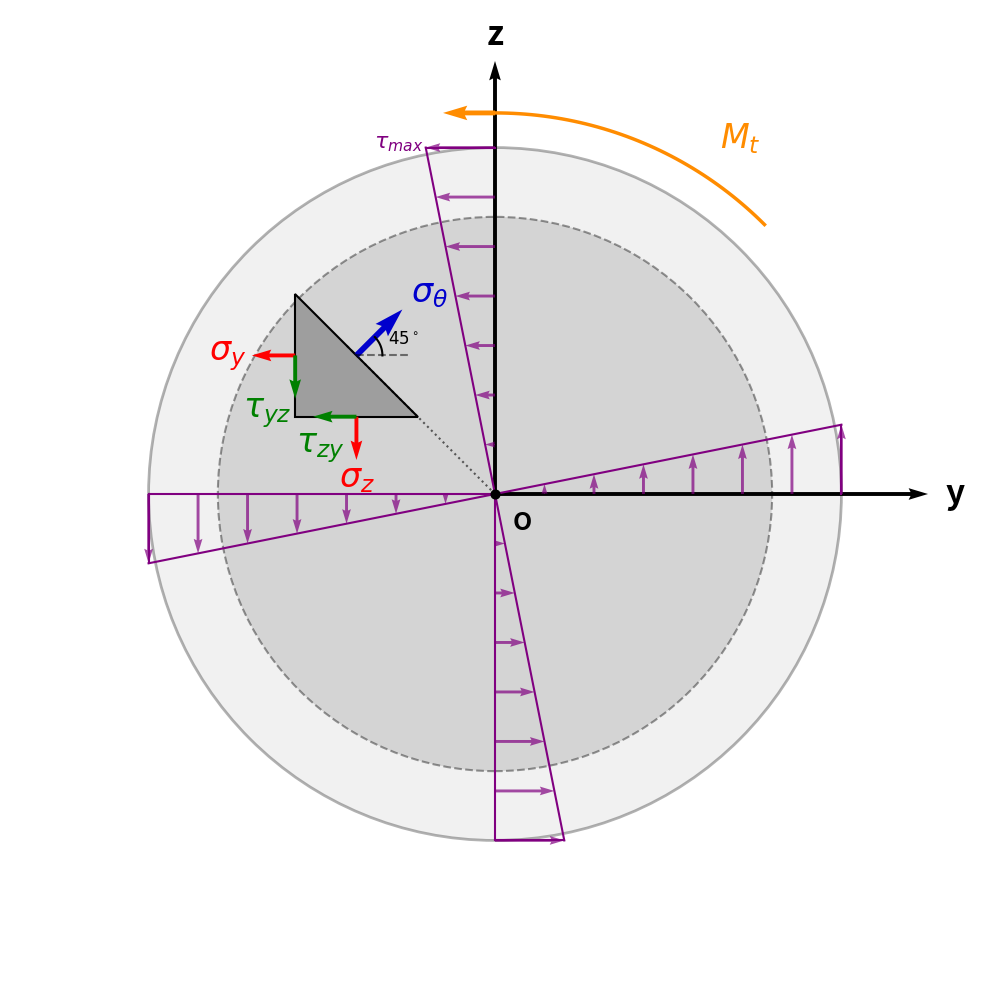

Generate this figure with matplotlib:
import numpy as np
import matplotlib.pyplot as plt



# ==========================================
# Paramètres globaux (Section de la poutre)
# ==========================================
R = 20.0             # Rayon extérieur de la poutre
R2 = 16.0            # Rayon intérieur (Béton coulé)
center_y = -R / 2.5  # Position Y du prisme
center_z = R / 2.5   # Position Z du prisme

# ==========================================
# Paramètres locaux (Le prisme)
# ==========================================
theta_deg = 45
theta = np.radians(theta_deg)
dA = 10.0            # Taille réduite du prisme pour rentrer dans le schéma

# Dimensions géométriques du prisme
H = dA * np.cos(theta) 
W = dA * np.sin(theta) 

# Coordonnées du coin inférieur gauche du prisme pour que son centre 
# géométrique tombe pile sur (center_y, center_z)
oy = center_y - W / 2.0
oz = center_z - H / 2.0

# Initialisation de la figure
fig, ax = plt.subplots(figsize=(10, 10))

# ==========================================
# 1. Tracé de la section globale en torsion
# ==========================================
# Cercle extérieur représentant le tube
circle_out = plt.Circle((0, 0), R, color='lightgray', alpha=0.3, ec='black', lw=2)
ax.add_patch(circle_out)

# Cercle intérieur représentant le béton coulé (R2)
circle_in = plt.Circle((0, 0), R2, color='darkgray', alpha=0.4, ec='black', lw=1.5, linestyle='--')
ax.add_patch(circle_in)

# Repère global (Y horizontal, Z vertical)
ax.quiver(0, 0, R+5, 0, angles='xy', scale_units='xy', scale=1, color='black', width=0.004)
ax.quiver(0, 0, 0, R+5, angles='xy', scale_units='xy', scale=1, color='black', width=0.004)
ax.text(R+6, 0, 'y', fontsize=24, weight='bold', va='center')
ax.text(0, R+6, 'z', fontsize=24, weight='bold', ha='center')

# Centre O
ax.scatter(0, 0, color='black', s=40, zorder=5)
ax.text(1, -2, 'O', fontsize=18, weight='bold')

# Moment de torsion global Mt (Grand arc orange)
arc_mt = np.linspace(np.pi/4, np.pi/2, 50)
R_mt = R + 2
ax.plot(R_mt*np.cos(arc_mt), R_mt*np.sin(arc_mt), color='darkorange', linewidth=2.5)
# Pointe de la flèche du moment
v_y = -np.sin(arc_mt[-1])
v_z = np.cos(arc_mt[-1])
ax.quiver(R_mt*np.cos(arc_mt[-1]), R_mt*np.sin(arc_mt[-1]), 3*v_y, 3*v_z, 
          angles='xy', scale_units='xy', scale=1, color='darkorange', width=0.005)
ax.text(-R_mt+35, R_mt-2, '$M_t$', color='darkorange', fontsize=24, weight='bold')

# Lignes de repérage pour positionner le prisme
ax.plot([0, 0], [center_z, center_z], 'k:', alpha=0.6)
ax.plot([0, center_y], [0, center_z], 'k:', alpha=0.6)

# ==========================================
# 2. Tracé du prisme élémentaire translaté
# ==========================================
# Le polygone du prisme (décalé de oy et oz)
polygon = plt.Polygon([[oy, oz + H], [oy, oz], [oy + W, oz]], facecolor="#9E9E9E", edgecolor='black', linewidth=1.5)
ax.add_patch(polygon)

# Variables pour le positionnement des flèches locales
f_len = 2.5  # Longueur des flèches locales
mid_y = oy + W / 2.0
mid_z = oz + H / 2.0

# --- Face verticale (gauche) ---
# Normale à l'axe Y : Contrainte normale = sigma_y
ax.quiver(oy, oz + H/2, -f_len, 0, angles='xy', scale_units='xy', scale=1, color='red', width=0.004)
ax.text(oy - f_len - 2.5, oz + H/2, r'$\sigma_y$', color='red', fontsize=24, va='center', weight='bold')

# Cisaillement = tau_yz
ax.quiver(oy, oz + H/2, 0, -f_len, angles='xy', scale_units='xy', scale=1, color='green', width=0.004)
ax.text(oy - 3, oz + H/2 - f_len - 1, r'$\tau_{yz}$', color='green', fontsize=24, weight='bold')

# --- Face horizontale (bas) ---
# Normale à l'axe Z : Contrainte normale = sigma_z
ax.quiver(oy + W/2, oz, 0, -f_len, angles='xy', scale_units='xy', scale=1, color='red', width=0.004)
ax.text(oy + W/2, oz - f_len - 1.5, r'$\sigma_z$', color='red', fontsize=24, ha='center', weight='bold')

# Cisaillement = tau_zy
ax.quiver(oy + W/2, oz, -f_len, 0, angles='xy', scale_units='xy', scale=1, color='green', width=0.004)
ax.text(oy + W/2 - f_len - 1, oz - 2.0, r'$\tau_{zy}$', color='green', fontsize=24, weight='bold')

# --- Face inclinée (Ce qu'on calcule) ---
nx, ny = 1.5 * f_len * np.cos(theta), 1.5 * f_len * np.sin(theta)
ax.quiver(mid_y, mid_z, nx, ny, angles='xy', scale_units='xy', scale=1, color='mediumblue', width=0.006)
ax.text(mid_y + nx + 0.5, mid_z + ny + 0.5, r'$\sigma_{\theta}$', color='mediumblue', fontsize=24, weight='bold')

# --- Tracé de l'angle Theta ---
ax.plot([mid_y, mid_y + 3], [mid_z, mid_z], 'k--', alpha=0.5)
arc_angles = np.linspace(0, theta, 20)
R_arc = 1.5
ax.plot(mid_y + R_arc * np.cos(arc_angles), mid_z + R_arc * np.sin(arc_angles), 'k-', linewidth=1.5)
ax.text(mid_y + R_arc*1.3*np.cos(theta/2), mid_z + R_arc*1.3*np.sin(theta/2), r'$45^\circ$', fontsize=12, weight='bold')

# Symbole d'angle droit sur la face inclinée
ax.plot([mid_y, mid_y - 0.8*np.sin(theta)], [mid_z, mid_z + 0.8*np.cos(theta)], 'k--', alpha=0.5)

# ==========================================
# 3. Représentation linéaire du cisaillement (Papillons)
# ==========================================
max_tau = 4.0  # Longueur maximale des vecteurs cisaillement
pts = np.linspace(-R, R, 15)

# 3A. Sur l'axe Z (vecteurs horizontaux, selon Y)
# Le moment Mt crée un effort vers les -Y pour Z positif, et +Y pour Z négatif
tau_y = -max_tau * (pts / R)
ax.quiver(np.zeros_like(pts), pts, tau_y, np.zeros_like(pts), 
          angles='xy', scale_units='xy', scale=1, color='purple', width=0.003, alpha=0.7)

# Enveloppe de la distribution sur l'axe Z
ax.plot([-max_tau, max_tau], [R, -R], color='purple', linewidth=1.5, linestyle='-')
ax.plot([0, -max_tau], [R, R], color='purple', linewidth=1.5)
ax.plot([0, max_tau], [-R, -R], color='purple', linewidth=1.5)
ax.text(-max_tau - 3, R, r'$\tau_{max}$', color='purple', fontsize=16, weight='bold')

# 3B. Sur l'axe Y (vecteurs verticaux, selon Z)
# Le moment Mt crée un effort vers les +Z pour Y positif, et -Z pour Y négatif
tau_z = max_tau * (pts / R)
ax.quiver(pts, np.zeros_like(pts), np.zeros_like(pts), tau_z, 
          angles='xy', scale_units='xy', scale=1, color='purple', width=0.003, alpha=0.7)

# Enveloppe de la distribution sur l'axe Y
ax.plot([R, -R], [max_tau, -max_tau], color='purple', linewidth=1.5, linestyle='-')
ax.plot([R, R], [0, max_tau], color='purple', linewidth=1.5)
ax.plot([0, 0],[0, -R], color='purple', linewidth=1.5)
ax.plot([-R, 0], [0, 0], color='purple', linewidth=1.5)
ax.plot([-R, -R], [0, -max_tau], color='purple', linewidth=1.5)

# ==========================================
# Paramètres d'affichage
# ==========================================
lim = R + 8
ax.set_xlim(-lim, lim)
ax.set_ylim(-lim, lim)
ax.set_aspect('equal')
ax.axis('off')

plt.tight_layout()
plt.savefig("Torsion_traction.pdf", bbox_inches="tight")
plt.show()
